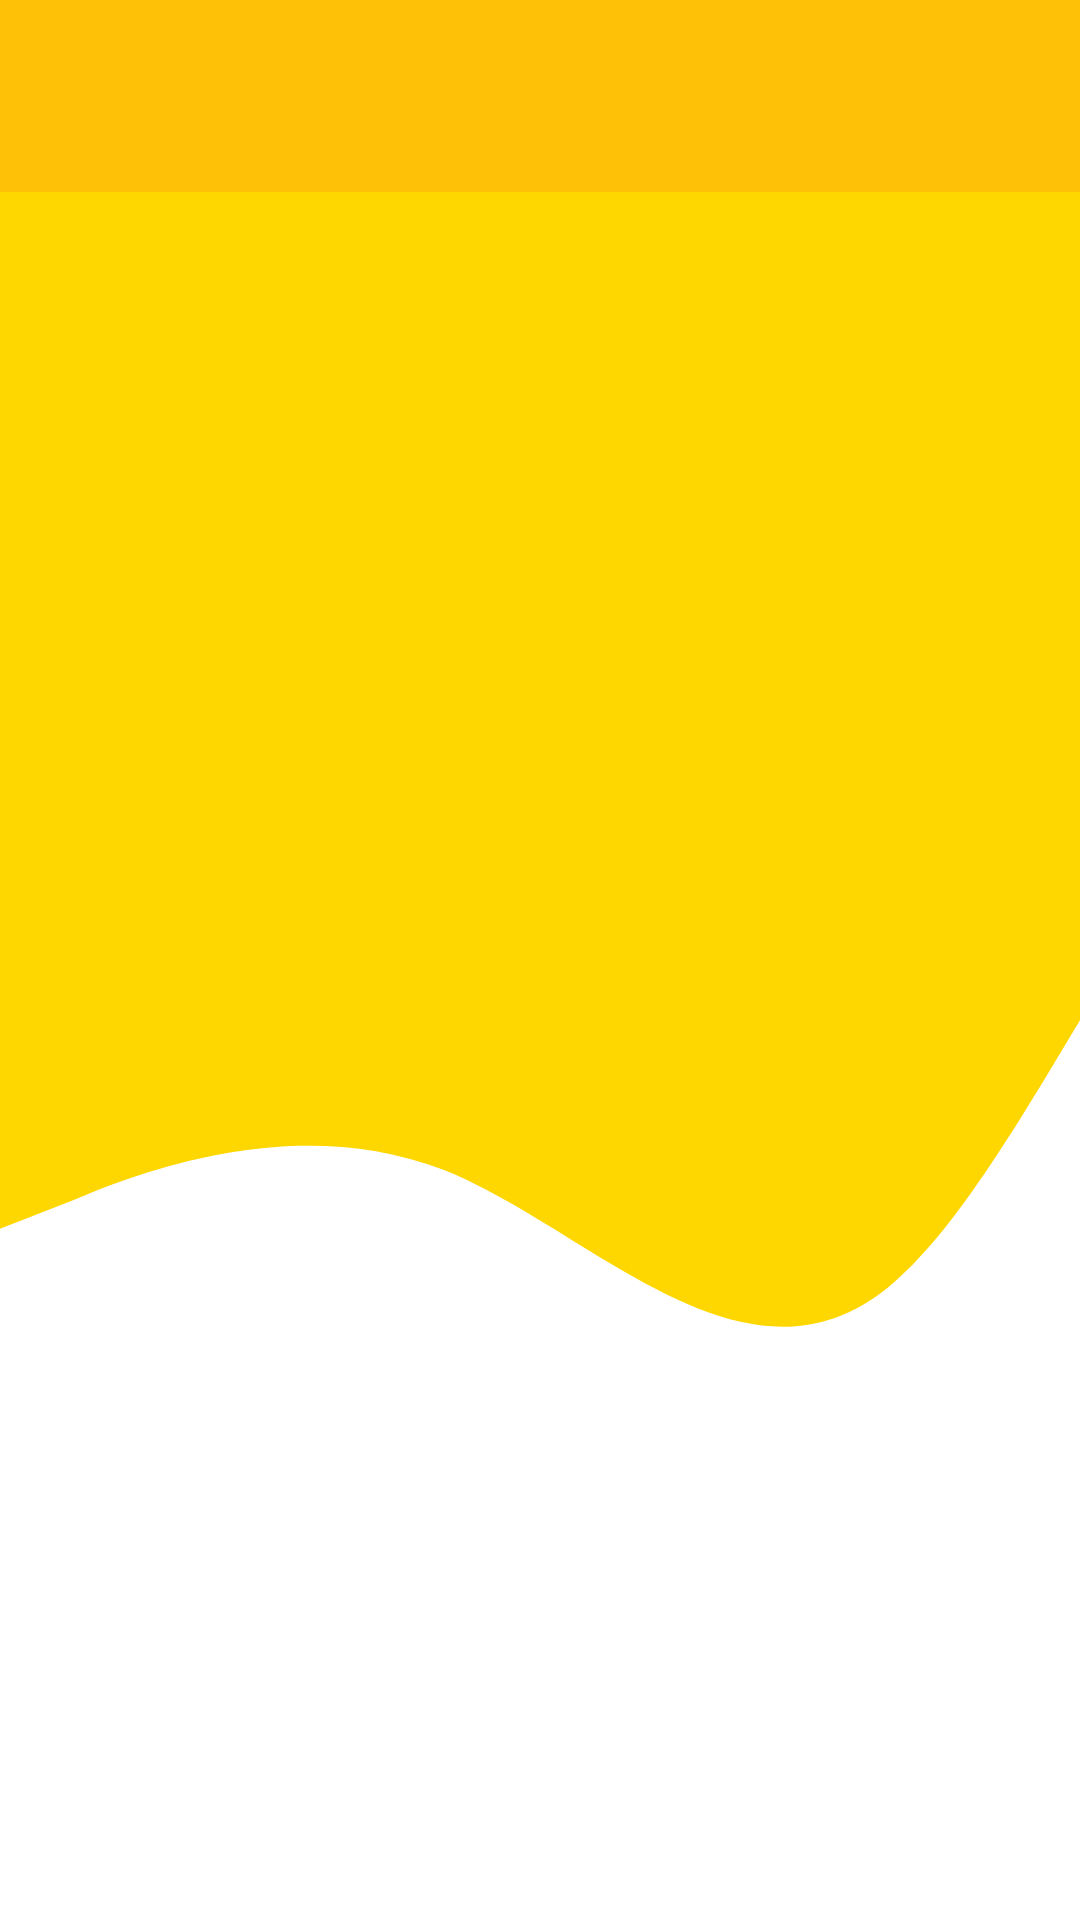

Reconstruct the res/layout file that produces this screen, plus the resources it refers to.
<!-- AndroidManifest.xml: application theme Theme.Hire_me_test -->
<!-- res/layout/activity_worker_applications.xml -->
<?xml version="1.0" encoding="utf-8"?>
<LinearLayout xmlns:android="http://schemas.android.com/apk/res/android"
    xmlns:app="http://schemas.android.com/apk/res-auto"
    android:orientation="vertical"
    android:layout_width="match_parent"
    android:layout_height="match_parent"
    android:background="@drawable/wave">

    
    <androidx.appcompat.widget.Toolbar
        android:id="@+id/toolbarApplications"
        android:layout_width="match_parent"
        android:layout_height="?attr/actionBarSize"
        android:background="?attr/colorPrimary"
        android:elevation="4dp"
        android:theme="@style/ThemeOverlay.AppCompat.Dark.ActionBar"
        android:title="My Applications"
        app:titleTextColor="@color/onPrimary_47"/>

    
    <TextView
        android:id="@+id/tvEmpty"
        android:layout_width="match_parent"
        android:layout_height="wrap_content"
        android:text="No applications yet."
        android:textSize="16sp"
        android:textColor="@android:color/darker_gray"
        android:gravity="center"
        android:padding="16dp"
        android:visibility="gone"/>

    
    <androidx.recyclerview.widget.RecyclerView
        android:id="@+id/rvApplications"
        android:layout_width="match_parent"
        android:layout_height="0dp"
        android:layout_weight="1"
        android:padding="8dp"
        android:layout_marginStart="15dp"
        android:layout_marginEnd="15dp"/>

</LinearLayout>
<!-- resources referenced by this layout -->
<resources>
  <color name="onPrimary_47">#0B0B0C</color>
  <!-- drawable wave: vector/xml drawable (drawable, 2159 chars, omitted) -->
  <style name="Theme.Hire_me_test" parent="Base.Theme.Hire_me_test" />
  <style name="Base.Theme.Hire_me_test" parent="Theme.Material3.DayNight.NoActionBar">
          
          <item name="colorPrimary">@color/primary</item>
          <item name="colorPrimaryContainer">@color/primary_container</item>
          <item name="colorOnPrimary">@color/onPrimary</item>
  
          <item name="colorSecondary">@color/secondary</item>
          <item name="colorOnSecondary">@color/onSecondary</item>
  
          
          <item name="android:windowBackground">@color/background</item>
          <item name="colorSurface">@color/surface</item>
          <item name="android:textColor">@color/text_primary</item>
      </style>
  <color name="primary">#FFC107</color>
  <color name="primary_container">#FFF8E1</color>
  <color name="onPrimary">#000000</color>
  <color name="secondary">#03A9F4</color>
  <color name="onSecondary">#FFFFFF</color>
  <color name="background">#FFFFFF</color>
  <color name="surface">#F0F0F0</color>
  <color name="text_primary">#212121</color>
</resources>
